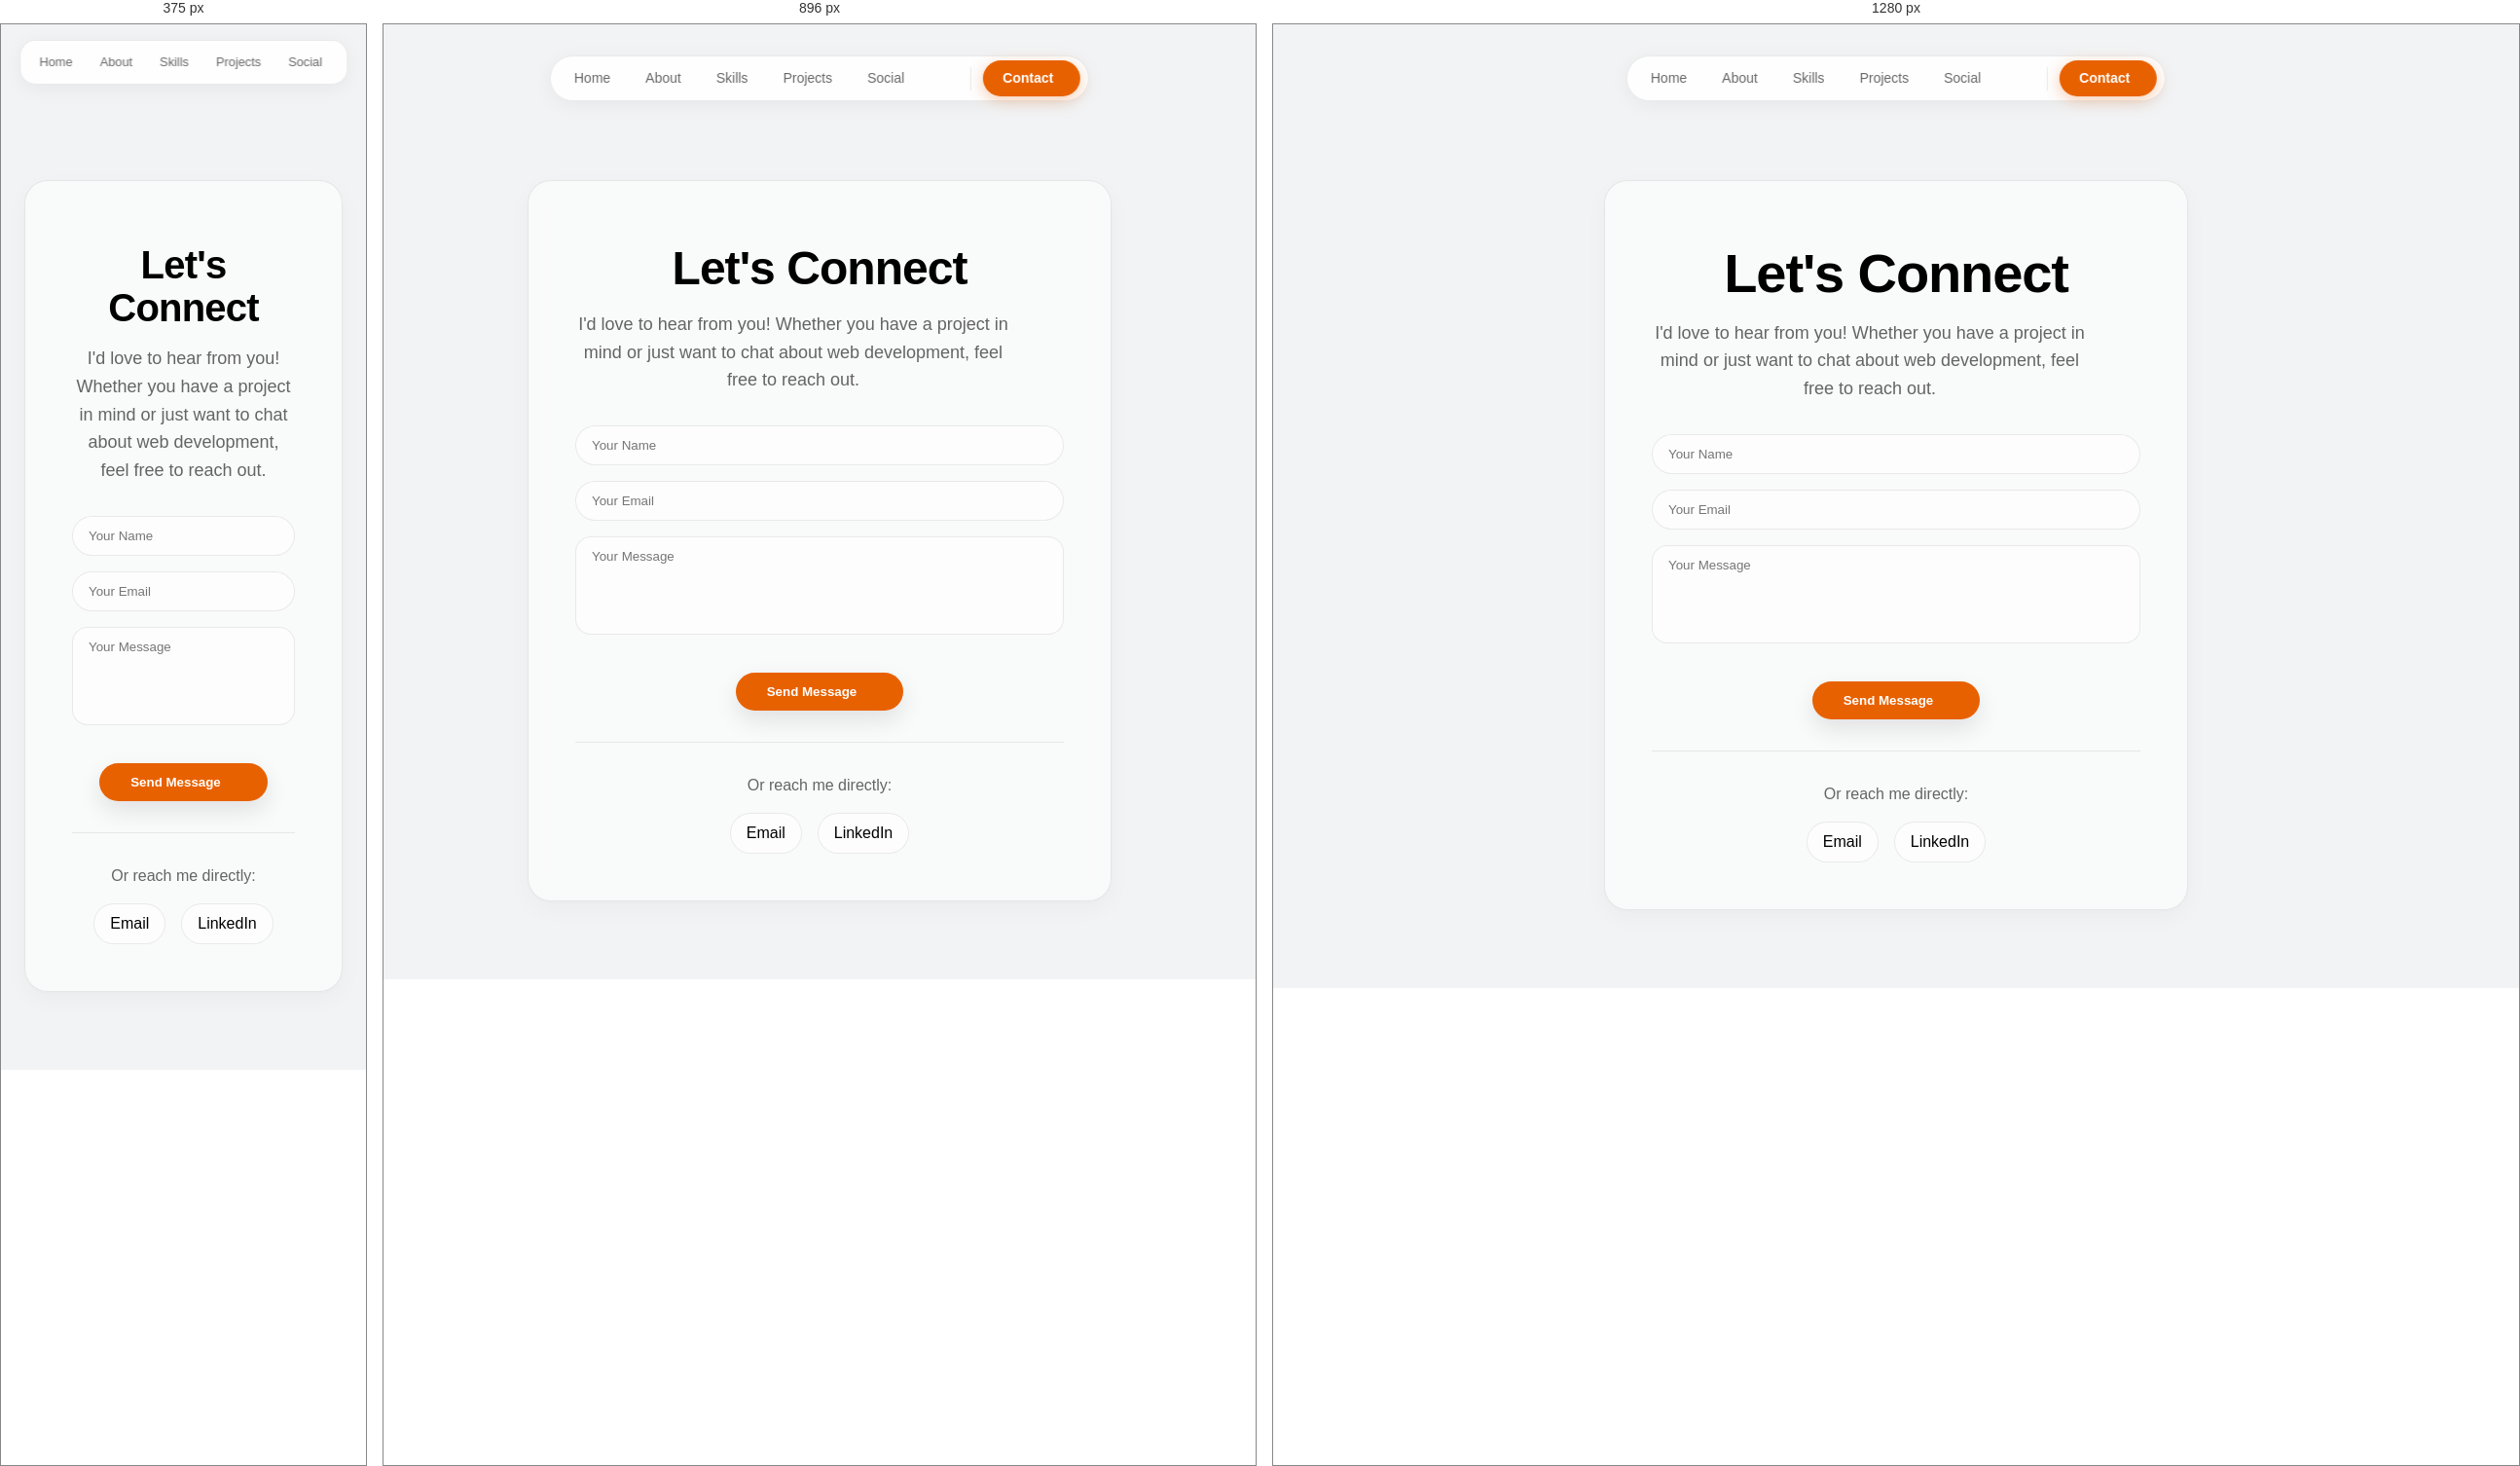
Rendered at 375 px, 896 px and 1280 px, left to right.

<!-- file: contact.html -->
<!DOCTYPE html>
<html lang="en">

<head>
    <meta charset="UTF-8">
    <meta name="viewport" content="width=device-width, initial-scale=1.0">
    <link rel="stylesheet" href="https://cdn.jsdelivr.net/npm/@tabler/icons-webfont/tabler-icons.min.css">
    <link rel="stylesheet" href="../../styles/Home.css">
    <title>Charles Aivan Dasig | Contact</title>
</head>

<body>

    <nav class="floating-nav">
        <div class="nav-links">
            <a href="../index.html">Home</a>
            <a href="about.html">About</a>
            <a href="skills.html">Skills</a>
            <a href="projects.html">Projects</a>
            <a href="social.html">Social</a>
            <button class="theme-toggle-btn" onclick="darkBtn()">
                <i class="ti ti-moon"></i>
            </button>
        </div>
        <div class="nav-divider"></div>
        <a href="contact.html" class="nav-contact-btn active">
            Contact
            <i class="ti ti-arrow-right"></i>
        </a>
    </nav>

    <main class="bento-container" style="padding-top: 10rem;">
        <div style="max-width: 600px; margin: 0 auto; text-align: center;">
            <div class="bento-cell glass simple-shadow" style="padding: 3rem; border-radius: var(--border-radius);">
                <h1 class="hero-heading" style="margin-bottom: 1rem;">Let's Connect</h1>
                <p class="hero-description" style="margin-bottom: 2rem;">
                    I'd love to hear from you! Whether you have a project in mind or just want to chat about web development, feel free to reach out.
                </p>
                
                <form action="https://api.web3forms.com/submit" method="POST" style="display: flex; flex-direction: column; gap: 1rem; align-items: center;">
                    <input type="hidden" name="access_key" value="279e72f9-346d-4628-a32b-10af97486f8c">
                    <input type="hidden" name="subject" value="New portfolio contact message">
                    <div style="width: 100%;">
                        <input id="name" name="name" type="text" placeholder="Your Name" required style="width: 100%; padding: 0.75rem 1rem; border: 1px solid var(--glass-border); border-radius: 9999px; background: var(--glass-bg); color: var(--text-color); font-family: var(--font-body);">
                    </div>
                    <div style="width: 100%;">
                        <input id="email" name="email" type="email" placeholder="Your Email" required style="width: 100%; padding: 0.75rem 1rem; border: 1px solid var(--glass-border); border-radius: 9999px; background: var(--glass-bg); color: var(--text-color); font-family: var(--font-body);">
                    </div>
                    <div style="width: 100%;">
                        <textarea id="message" name="message" placeholder="Your Message" rows="5" required style="width: 100%; padding: 0.75rem 1rem; border: 1px solid var(--glass-border); border-radius: 16px; background: var(--glass-bg); color: var(--text-color); font-family: var(--font-body); resize: none;"></textarea>
                    </div>
                    <button class="btn-primary" type="submit" style="margin-top: 1rem; padding: 0.75rem 2rem; background-color: var(--accent-color); color: white; border: none; border-radius: 9999px; cursor: pointer; font-weight: 700; transition: all 0.3s ease;">
                        Send Message
                        <i class="ti ti-send" style="margin-left: 0.5rem;"></i>
                    </button>
                </form>

                <div style="margin-top: 2rem; padding-top: 2rem; border-top: 1px solid var(--glass-border);">
                    <p style="color: var(--text-muted); margin-bottom: 1rem;">Or reach me directly:</p>
                    <div style="display: flex; gap: 1rem; justify-content: center;">
                        <a href="mailto:charles@example.com" style="padding: 0.5rem 1rem; background: var(--glass-bg); border: 1px solid var(--glass-border); border-radius: 9999px; color: var(--text-color); text-decoration: none; transition: all 0.3s ease;">
                            <i class="ti ti-mail"></i> Email
                        </a>
                        <a href="https://linkedin.com" target="_blank" style="padding: 0.5rem 1rem; background: var(--glass-bg); border: 1px solid var(--glass-border); border-radius: 9999px; color: var(--text-color); text-decoration: none; transition: all 0.3s ease;">
                            <i class="ti ti-brand-linkedin"></i> LinkedIn
                        </a>
                    </div>
                </div>
            </div>
        </div>
    </main>

    <script src="../../src/theme.js"></script>
</body>

</html>


/* @media block from Home.css */
@media screen and (max-width: 1024px) {
    .bento-grid {
        grid-template-rows: repeat(3, auto);
    }
    .cell-hero {
        padding: 2.5rem;
    }
    .hero-heading {
        font-size: 3rem;
    }
    .cell-solutions {
        flex-direction: column;
        align-items: flex-start;
        gap: 2rem;
    }
    .solutions-badges {
        width: 100%;
        justify-content: space-between;
    }
}

/* @media block from Home.css */
@media screen and (max-width: 768px) {
    nav.floating-nav {
        top: 1rem;
        width: calc(100% - 1rem);
        justify-content: flex-start;
        overflow-x: auto;
        border-radius: 1rem;
    }
    .nav-links {
        flex-shrink: 0;
    }
    .nav-links a {
        padding: 0.5rem 0.75rem;
        font-size: 0.8rem;
    }
    .nav-contact-btn {
        padding: 0.5rem 1rem;
        font-size: 0.8rem;
        flex-shrink: 0;
    }
    main.bento-container {
        padding-top: 6.5rem;
    }
    .bento-grid {
        grid-template-columns: 1fr;
        grid-template-rows: auto;
        gap: 1.25rem;
    }
    .cell-hero, .cell-profile, .cell-solutions, .cell-connect {
        grid-column: span 1 / auto;
        grid-row: span 1 / auto;
    }
    .cell-hero {
        padding: 2rem;
    }
    .hero-heading {
        font-size: 2.5rem;
    }
    .cell-solutions {
        padding: 2rem;
    }
    .solutions-badges {
        gap: 1rem;
    }
    .badge-icon {
        width: 4rem;
        height: 4rem;
    }
    .badge-icon i {
        font-size: 1.75rem;
    }
}